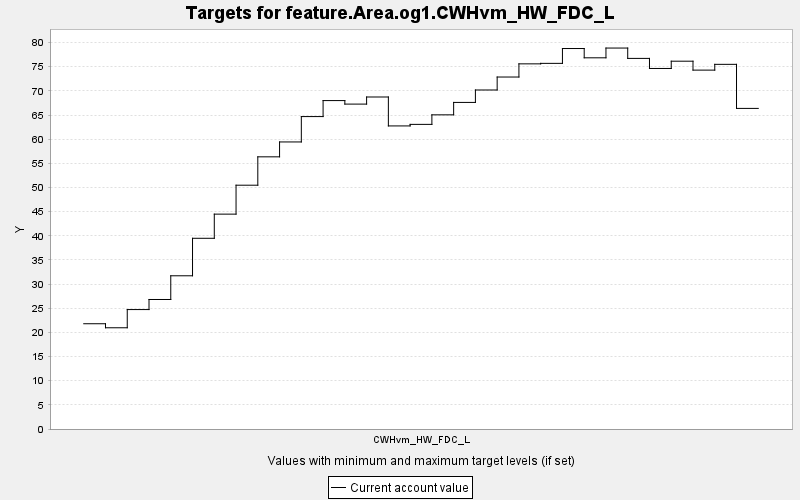

The table this chart was drawn from, first rows:
TARGET, PERIOD, YEAR, PERIODWIDTH, MINIMUM, MAXIMUM, MINWEIGHT, MAXWEIGHT, CURRENT, SUMMARY
feature.Area.og1.CWHvm_HW_FDC_L, 0, 0, 10.0, 0.0, 10000, 1.0, 1.0, 21.79, 0.0
feature.Area.og1.CWHvm_HW_FDC_L, 1, 10, 10.0, 0.0, 10000, 1.0, 1.0, 20.96, 0.0
feature.Area.og1.CWHvm_HW_FDC_L, 2, 20, 10.0, 0.0, 10000, 1.0, 1.0, 24.73, 0.0
feature.Area.og1.CWHvm_HW_FDC_L, 3, 30, 10.0, 0.0, 10000, 1.0, 1.0, 26.81, 0.0
feature.Area.og1.CWHvm_HW_FDC_L, 4, 40, 10.0, 0.0, 10000, 1.0, 1.0, 31.72, 0.0
feature.Area.og1.CWHvm_HW_FDC_L, 5, 50, 10.0, 0.0, 10000, 1.0, 1.0, 39.48, 0.0
feature.Area.og1.CWHvm_HW_FDC_L, 6, 60, 10.0, 0.0, 10000, 1.0, 1.0, 44.48, 0.0
feature.Area.og1.CWHvm_HW_FDC_L, 7, 70, 10.0, 0.0, 10000, 1.0, 1.0, 50.47, 0.0
feature.Area.og1.CWHvm_HW_FDC_L, 8, 80, 10.0, 0.0, 10000, 1.0, 1.0, 56.34, 0.0
feature.Area.og1.CWHvm_HW_FDC_L, 9, 90, 10.0, 0.0, 10000, 1.0, 1.0, 59.42, 0.0
feature.Area.og1.CWHvm_HW_FDC_L, 10, 100, 10.0, 0.0, 10000, 1.0, 1.0, 64.68, 0.0
feature.Area.og1.CWHvm_HW_FDC_L, 11, 110, 10.0, 0.0, 10000, 1.0, 1.0, 67.99, 0.0
feature.Area.og1.CWHvm_HW_FDC_L, 12, 120, 10.0, 0.0, 10000, 1.0, 1.0, 67.26, 0.0
feature.Area.og1.CWHvm_HW_FDC_L, 13, 130, 10.0, 0.0, 10000, 1.0, 1.0, 68.73, 0.0
feature.Area.og1.CWHvm_HW_FDC_L, 14, 140, 10.0, 0.0, 10000, 1.0, 1.0, 62.74, 0.0
feature.Area.og1.CWHvm_HW_FDC_L, 15, 150, 10.0, 0.0, 10000, 1.0, 1.0, 63.06, 0.0
feature.Area.og1.CWHvm_HW_FDC_L, 16, 160, 10.0, 0.0, 10000, 1.0, 1.0, 65.04, 0.0
feature.Area.og1.CWHvm_HW_FDC_L, 17, 170, 10.0, 0.0, 10000, 1.0, 1.0, 67.61, 0.0
feature.Area.og1.CWHvm_HW_FDC_L, 18, 180, 10.0, 0.0, 10000, 1.0, 1.0, 70.18, 0.0
feature.Area.og1.CWHvm_HW_FDC_L, 19, 190, 10.0, 0.0, 10000, 1.0, 1.0, 72.86, 0.0
feature.Area.og1.CWHvm_HW_FDC_L, 20, 200, 10.0, 0.0, 10000, 1.0, 1.0, 75.59, 0.0
feature.Area.og1.CWHvm_HW_FDC_L, 21, 210, 10.0, 0.0, 10000, 1.0, 1.0, 75.69, 0.0
feature.Area.og1.CWHvm_HW_FDC_L, 22, 220, 10.0, 0.0, 10000, 1.0, 1.0, 78.76, 0.0
feature.Area.og1.CWHvm_HW_FDC_L, 23, 230, 10.0, 0.0, 10000, 1.0, 1.0, 76.84, 0.0
feature.Area.og1.CWHvm_HW_FDC_L, 24, 240, 10.0, 0.0, 10000, 1.0, 1.0, 78.86, 0.0
feature.Area.og1.CWHvm_HW_FDC_L, 25, 250, 10.0, 0.0, 10000, 1.0, 1.0, 76.72, 0.0
feature.Area.og1.CWHvm_HW_FDC_L, 26, 260, 10.0, 0.0, 10000, 1.0, 1.0, 74.64, 0.0
feature.Area.og1.CWHvm_HW_FDC_L, 27, 270, 10.0, 0.0, 10000, 1.0, 1.0, 76.14, 0.0
feature.Area.og1.CWHvm_HW_FDC_L, 28, 280, 10.0, 0.0, 10000, 1.0, 1.0, 74.3, 0.0
feature.Area.og1.CWHvm_HW_FDC_L, 29, 290, 10.0, 0.0, 10000, 1.0, 1.0, 75.49, 0.0
feature.Area.og1.CWHvm_HW_FDC_L, 30, 300, 10.0, 0.0, 10000, 1.0, 1.0, 66.37, 0.0
